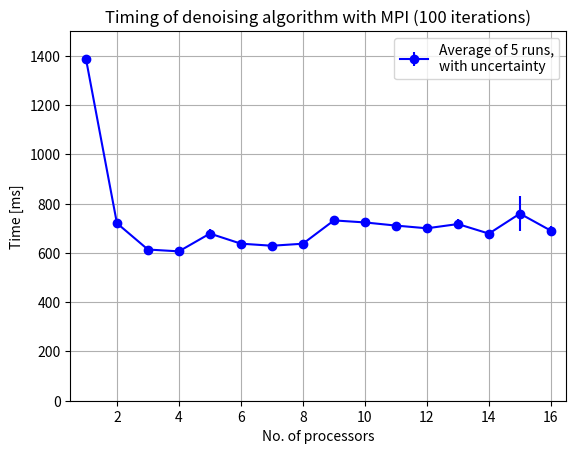

Python code for this plot:
import numpy as np
import matplotlib.pyplot as plt


numprocs = np.array([1,2,3,4,5,6,7,8,9,10,11,12,13,14,15,16])
t1 = np.array([1388,1392,1390,1389,1383])
t2 = np.array([723,723,718,718,720])
t3 = np.array([620,612,610,613,613])
t4 = np.array([607,605,606,606,607])
t5 = np.array([688,683,687,644,690])
t6 = np.array([643,636,635,636,637])
t7 = np.array([630,630,628,630,627])
t8 = np.array([648,633,635,635,635])
t9 = np.array([729,730,723,755,722])
t10 = np.array([722,719,715,747,715])
t11 = np.array([731,707,685,720,711])
t12 = np.array([690,713,703,697,696])
t13 = np.array([710,745,688,713,729])
t14 = np.array([704,674,678,672,663])
t15 = np.array([691,827,854,755,670])
t16 = np.array([703,684,719,664,680])

t = np.array([t1.mean(),
    t2.mean(),
    t3.mean(),
    t4.mean(),
    t5.mean(),
    t6.mean(),
    t7.mean(),
    t8.mean(),
    t9.mean(),
    t10.mean(),
    t11.mean(),
    t12.mean(),
    t13.mean(),
    t14.mean(),
    t15.mean(),
    t16.mean()])

dt = np.array([t1.std(),
    t2.std(),
    t3.std(),
    t4.std(),
    t5.std(),
    t6.std(),
    t7.std(),
    t8.std(),
    t9.std(),
    t10.std(),
    t11.std(),
    t12.std(),
    t13.std(),
    t14.std(),
    t15.std(),
    t16.std()])

plt.errorbar(numprocs,t,dt,None,'bo-',barsabove=True,label="Average of 5 runs,\nwith uncertainty")
plt.title("Timing of denoising algorithm with MPI (100 iterations)")
plt.xlabel("No. of processors")
plt.ylabel("Time [ms]")
plt.legend()
plt.axis([0.5,16.5,0,1500])
plt.grid()
plt.show()

print(t1.mean()/t4.mean())
